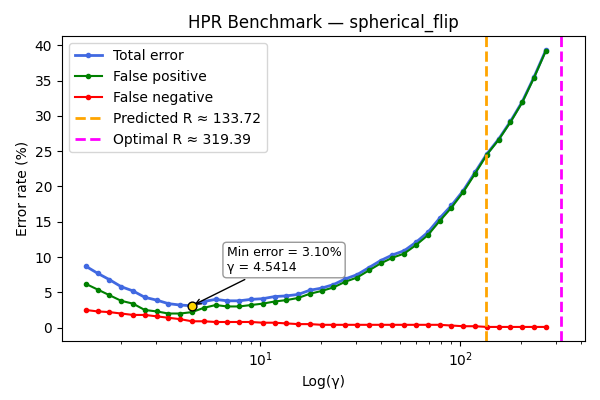

The data file committed next to this chart (first rows):
gamma, TOTAL_rate, FP_rate, FN_rate
1.337, 8.7, 6.2, 2.5
1.532, 7.7, 5.4, 2.3
1.755, 6.8, 4.6, 2.2
2.01, 5.8, 3.8, 2.0
2.302, 5.2, 3.4, 1.8
2.637, 4.3, 2.5, 1.8
3.021, 3.9, 2.3, 1.6
3.461, 3.4, 2.0, 1.4
3.965, 3.2, 2.0, 1.2
4.541, 3.1, 2.2, 0.9
5.202, 3.7, 2.8, 0.9
5.959, 4.0, 3.2, 0.8
6.826, 3.8, 3.0, 0.8
7.82, 3.8, 3.0, 0.8
8.958, 4.0, 3.2, 0.8
10.26, 4.1, 3.4, 0.7
11.75, 4.4, 3.7, 0.7
13.46, 4.5, 3.9, 0.6
15.42, 4.7, 4.2, 0.5
17.67, 5.3, 4.8, 0.5
20.24, 5.6, 5.2, 0.4
23.18, 6.1, 5.7, 0.4
26.56, 6.9, 6.5, 0.4
30.42, 7.5, 7.1, 0.4
34.85, 8.5, 8.1, 0.4
39.92, 9.5, 9.1, 0.4
45.73, 10.3, 9.9, 0.4
52.38, 10.9, 10.5, 0.4
60.01, 12.1, 11.7, 0.4
68.74, 13.5, 13.1, 0.4
78.74, 15.5, 15.1, 0.4
90.2, 17.3, 17.0, 0.3
103.3, 19.4, 19.2, 0.2
118.4, 22.0, 21.8, 0.2
135.6, 24.6, 24.5, 0.1
155.3, 26.7, 26.6, 0.1
177.9, 29.2, 29.1, 0.1
203.8, 32.0, 31.9, 0.1
233.5, 35.5, 35.4, 0.1
267.4, 39.3, 39.2, 0.1
